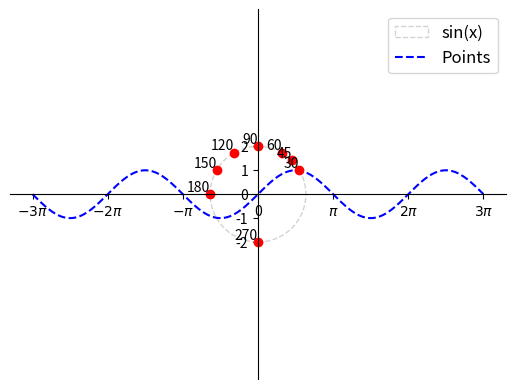

The script that saved this image:
from matplotlib import pyplot as plt, patches
import numpy as np

fig = plt.figure(figsize=(6.4, 4.8))
ax = fig.subplots()

# Increase the radius of the circle to make it larger
ymp = patches.Circle((0, 0), radius=2, fill=0, color='lightgray', linestyle='dashed')
ax.add_patch(ymp)

# Move left y-axis and bottom x-axis to center, passing through (0,0)
ax.spines['left'].set_position('center')
ax.spines['bottom'].set_position('center')

# Eliminate upper and right axes
ax.spines['right'].set_color('none')
ax.spines['top'].set_color('none')

# Show ticks in the left and lower axes only
ax.xaxis.set_ticks_position('bottom')
ax.yaxis.set_ticks_position('left')

ax.axis('equal')

# Set custom x-axis labels with π and fractions
x_ticks = [-3 * np.pi, -2 * np.pi, -np.pi, 0, np.pi, 2 * np.pi, 3 * np.pi]
x_labels = ['$-3\pi$', '$-2\pi$', '$-\pi$', '0', '$\pi$', '$2\pi$', '$3\pi$']
plt.xticks(x_ticks, labels=x_labels, minor=False)
plt.yticks([-2, -1, 0, 1, 2], minor=False)

x_values = np.linspace(-3 * np.pi, 3 * np.pi, 400)
y_values = np.sin(x_values)

# Adjust line colors and styles
ax.plot(x_values, y_values, color='blue', linestyle='--', label='sin(x)')

# Add markers for specified angles on the unit circle and label them
angles = [30, 45, 60, 90, 120, 150, 180, 270]
for angle in angles:
    radian_angle = np.radians(angle)
    x = np.cos(radian_angle) * 2  # Adjust for the larger circle radius
    y = np.sin(radian_angle) * 2  # Adjust for the larger circle radius
    ax.plot(x, y, 'ro')  # 'ro' represents a red circle marker
    ax.text(x, y, str(angle), ha='right', va='bottom')

# Add a legend for the markers
ax.legend(['sin(x)', 'Points'], loc='upper right', fontsize=12)

plt.show()

